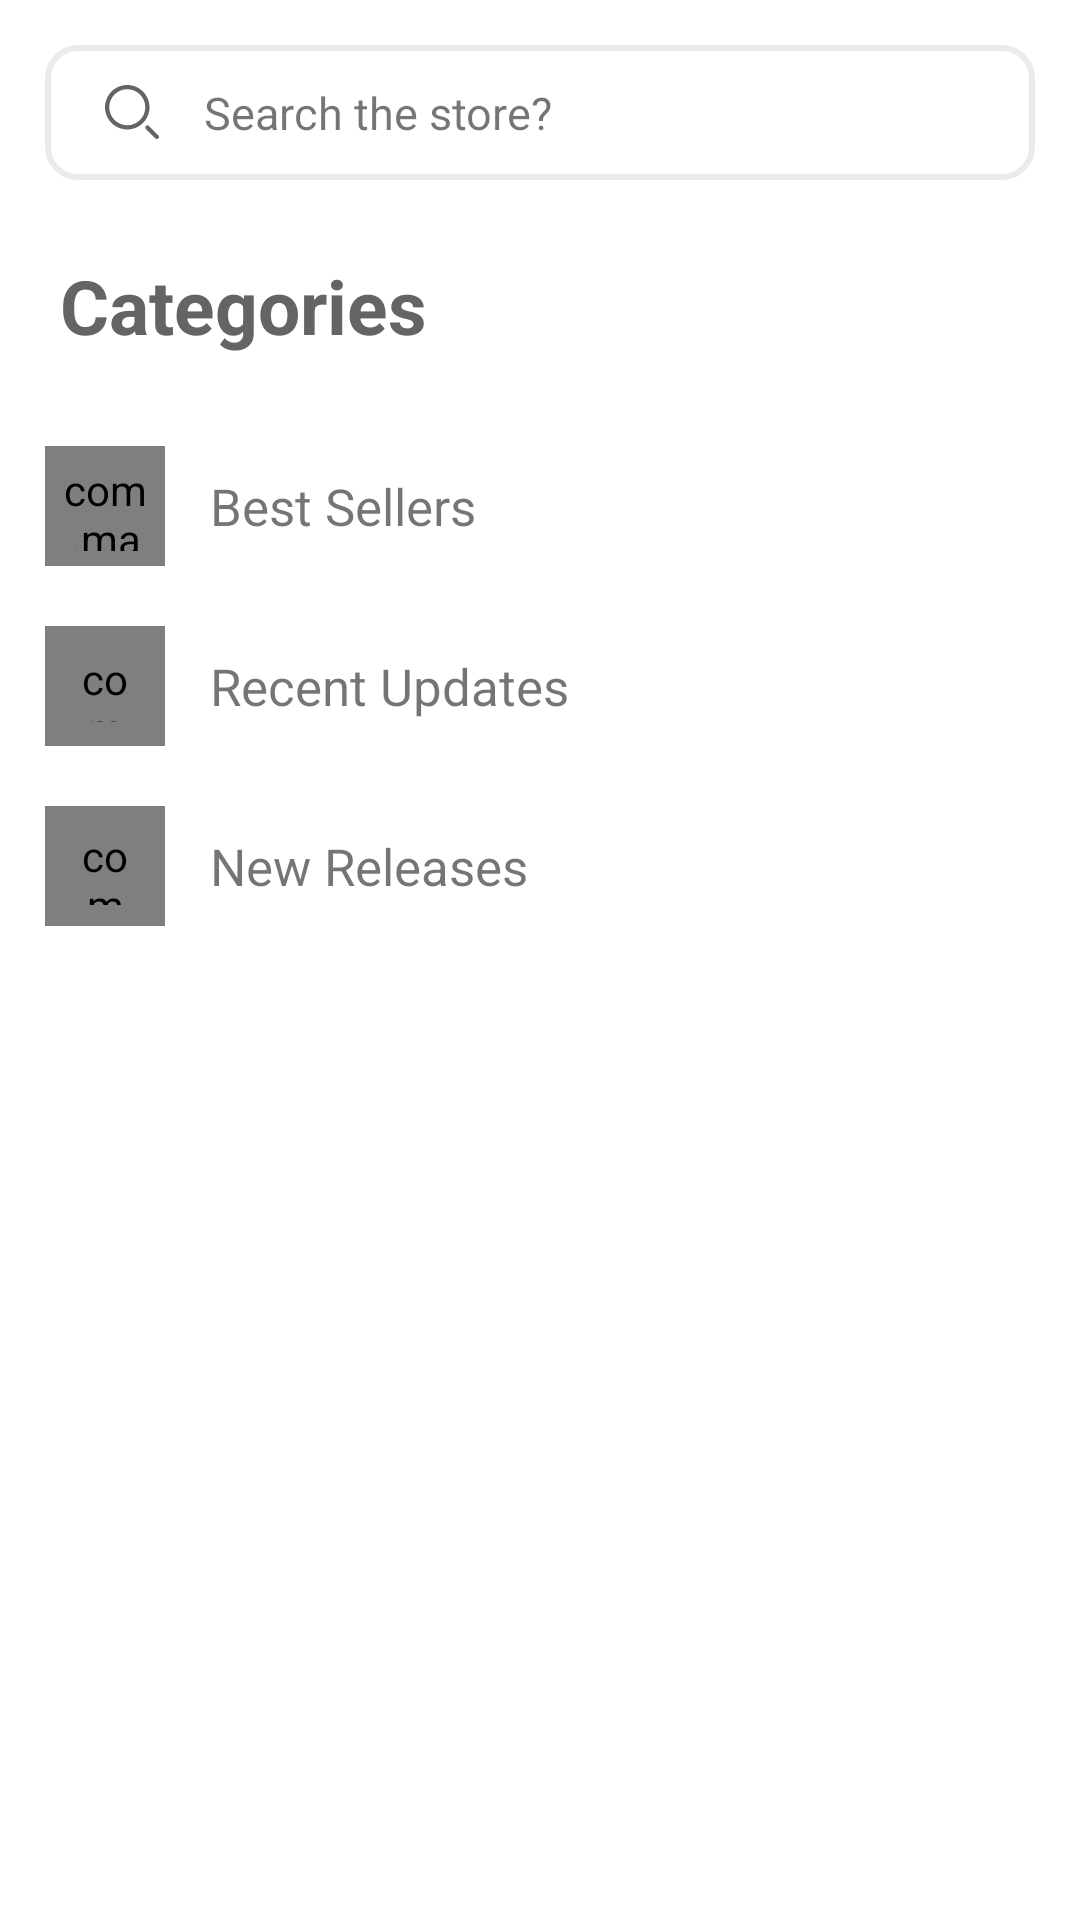

The Android layout XML behind this screen, and the referenced resources:
<!-- AndroidManifest.xml: application theme LightTheme -->
<!-- res/layout/fragment_categories.xml -->
<?xml version="1.0" encoding="utf-8"?>
<androidx.coordinatorlayout.widget.CoordinatorLayout
    xmlns:android="http://schemas.android.com/apk/res/android"
    xmlns:app="http://schemas.android.com/apk/res-auto"
    xmlns:tools="http://schemas.android.com/tools"
    android:layout_width="match_parent"
    android:layout_height="match_parent"
    tools:context=".fragments.CategoriesFragment"
    android:background="?attr/colorPrimary">

    <com.google.android.material.appbar.AppBarLayout
        android:id="@+id/appbar"
        android:layout_height="wrap_content"
        android:layout_width="match_parent"
        app:elevation="0dp">

        <com.google.android.material.appbar.CollapsingToolbarLayout
            android:layout_width="match_parent"
            android:layout_height="match_parent"
            app:toolbarId="@+id/appbar"
            app:layout_scrollFlags="scroll|enterAlways|snap"
            app:contentScrim="?attr/colorPrimary"
            app:titleEnabled="false">

            <androidx.appcompat.widget.Toolbar
                android:id="@+id/categories_toolbar"
                android:layout_width="match_parent"
                android:layout_height="wrap_content"
                android:background="?attr/colorPrimary"
                android:layout_gravity="top"
                app:layout_collapseMode="parallax"
                app:contentInsetStart="0dp">

                <RelativeLayout
                    android:layout_width="match_parent"
                    android:layout_height="wrap_content"
                    android:padding="15dp">

                    <LinearLayout
                        android:layout_width="match_parent"
                        android:layout_height="45dp"
                        android:background="@drawable/search_view"
                        android:orientation="horizontal"
                        android:gravity="center_vertical">

                        <ImageView
                            android:layout_width="18dp"
                            android:layout_height="18dp"
                            android:src="@drawable/ic_search"
                            android:layout_marginStart="20dp"/>

                        <TextView
                            android:layout_width="wrap_content"
                            android:layout_height="wrap_content"
                            android:text="@string/search_store"
                            android:layout_marginStart="15dp"
                            android:textSize="15sp"/>
                    </LinearLayout>
                </RelativeLayout>

            </androidx.appcompat.widget.Toolbar>
        </com.google.android.material.appbar.CollapsingToolbarLayout>
    </com.google.android.material.appbar.AppBarLayout>

    <androidx.core.widget.NestedScrollView
        android:id="@+id/categories_scroll_view"
        android:layout_width="match_parent"
        android:layout_height="match_parent"
        app:layout_behavior="@string/appbar_scrolling_view_behavior">

        <LinearLayout
            android:layout_width="match_parent"
            android:layout_height="wrap_content"
            android:orientation="vertical">

            <TextView
                android:layout_width="wrap_content"
                android:layout_height="wrap_content"
                android:text="@string/categories"
                android:textColor="?attr/colorInactive"
                android:textSize="25sp"
                android:textStyle="bold"
                android:paddingBottom="10dp"
                android:paddingStart="20dp"
                android:paddingTop="10dp"
                android:paddingEnd="20dp"/>

            <LinearLayout
                android:layout_width="match_parent"
                android:layout_height="wrap_content"
                android:orientation="vertical"
                android:layout_marginTop="10dp">

                <LinearLayout
                    android:layout_width="match_parent"
                    android:layout_height="60dp"
                    android:orientation="horizontal"
                    android:paddingStart="15dp"
                    android:paddingEnd="15dp"
                    android:gravity="center_vertical">

                    <com.makeramen.roundedimageview.RoundedImageView
                        android:layout_width="40dp"
                        android:layout_height="40dp"
                        android:padding="5dp"
                        android:src="@drawable/ic_best_sellers"/>

                    <TextView
                        android:layout_width="wrap_content"
                        android:layout_height="wrap_content"
                        android:textSize="17sp"
                        android:layout_marginStart="15dp"
                        android:text="@string/best_sellers"/>
                </LinearLayout>

                <LinearLayout
                    android:layout_width="match_parent"
                    android:layout_height="60dp"
                    android:orientation="horizontal"
                    android:paddingStart="15dp"
                    android:paddingEnd="15dp"
                    android:gravity="center_vertical">

                    <com.makeramen.roundedimageview.RoundedImageView
                        android:layout_width="40dp"
                        android:layout_height="40dp"
                        android:padding="8dp"
                        android:src="@drawable/ic_update"/>

                    <TextView
                        android:layout_width="wrap_content"
                        android:layout_height="wrap_content"
                        android:textSize="17sp"
                        android:layout_marginStart="15dp"
                        android:text="@string/recent_updates"/>
                </LinearLayout>

                <LinearLayout
                    android:layout_width="match_parent"
                    android:layout_height="60dp"
                    android:orientation="horizontal"
                    android:paddingStart="15dp"
                    android:paddingEnd="15dp"
                    android:gravity="center_vertical">

                    <com.makeramen.roundedimageview.RoundedImageView
                        android:layout_width="40dp"
                        android:layout_height="40dp"
                        android:padding="7dp"
                        android:src="@drawable/ic_new"/>

                    <TextView
                        android:layout_width="wrap_content"
                        android:layout_height="wrap_content"
                        android:textSize="17sp"
                        android:layout_marginStart="15dp"
                        android:text="@string/new_releases"/>
                </LinearLayout>
            </LinearLayout>
        </LinearLayout>
    </androidx.core.widget.NestedScrollView>
</androidx.coordinatorlayout.widget.CoordinatorLayout>
<!-- resources referenced by this layout -->
<resources>
  <!-- drawable ic_best_sellers (drawable) -->
  <vector xmlns:android="http://schemas.android.com/apk/res/android"
      android:width="40dp"
      android:height="40dp"
      android:viewportWidth="512"
      android:viewportHeight="512">
    <path
        android:pathData="m358.495,344.359h-102.495,-102.495l-61.318,109.838 72.128,-5.976 33.033,63.779 58.652,-105.381 58.652,105.381 33.033,-63.779 72.128,5.976z"
        android:fillColor="#ff7b4a"/>
    <path
        android:pathData="m347.685,448.221 l72.128,5.976 -61.318,-109.838h-102.495v62.26l58.652,105.381z"
        android:fillColor="#ff435b"/>
    <path
        android:pathData="m457.211,196 l-42.524,-42.524 15.571,-58.081 -58.096,-15.557 -15.981,-60.692 -58.418,22.397 -41.763,-41.543 -41.763,41.543 -58.418,-22.397 -15.981,60.692 -58.096,15.557 15.571,58.081 -42.524,42.524 42.524,42.524 -15.571,58.081 58.096,15.557 15.557,58.096 58.081,-15.571 42.524,42.524 42.524,-42.524 58.081,15.571 15.557,-58.096 58.096,-15.557 -15.571,-58.081z"
        android:fillColor="#fed843"/>
    <path
        android:pathData="m356.605,370.258 l15.557,-58.096 58.096,-15.557 -15.571,-58.081 42.524,-42.524 -42.524,-42.524 15.571,-58.081 -58.096,-15.557 -15.981,-60.692 -58.418,22.397 -41.763,-41.543v397.211l42.524,-42.524z"
        android:fillColor="#fabe2c"/>
    <path
        android:pathData="M256,196m-75,0a75,75 0,1 1,150 0a75,75 0,1 1,-150 0"
        android:fillColor="#fabe2c"/>
    <path
        android:pathData="m331,196c0,-41.353 -33.647,-75 -75,-75v150c41.353,0 75,-33.647 75,-75z"
        android:fillColor="#ff9100"/>
  </vector>
  <!-- drawable ic_new: vector/xml drawable (drawable, 3810 chars, omitted) -->
  <!-- drawable ic_search (drawable) -->
  <vector android:height="24dp" android:viewportHeight="512.392"
      android:viewportWidth="512.392" android:width="24dp" xmlns:android="http://schemas.android.com/apk/res/android">
      <path android:fillColor="?attr/colorInactive" android:pathData="m211.196,422c-116.346,0 -211,-94.654 -211,-211s94.654,-211 211,-211 211,94.654 211,211 -94.654,211 -211,211zM211.196,40c-94.29,0 -171,76.71 -171,171s76.71,171 171,171 171,-76.71 171,-171 -76.71,-171 -171,-171zM506.339,506.534c7.81,-7.811 7.81,-20.475 0,-28.285l-89.5,-89.5c-7.811,-7.811 -20.475,-7.811 -28.285,0s-7.81,20.475 0,28.285l89.5,89.5c3.905,3.905 9.024,5.857 14.143,5.857s10.236,-1.952 14.142,-5.857z"/>
  </vector>
  <!-- drawable ic_update: vector/xml drawable (drawable, 2096 chars, omitted) -->
  <!-- drawable search_view (drawable) -->
  <?xml version="1.0" encoding="utf-8"?>
  <shape xmlns:android="http://schemas.android.com/apk/res/android">
      <solid android:color="?attr/colorPrimary"/>
      <stroke
          android:color="?attr/defaultImageBackground"
          android:width="2dp"/>
      <corners android:radius="10dp"/>
  </shape>
  <string name="best_sellers">Best Sellers</string>
  <string name="categories">Categories</string>
  <string name="new_releases">New Releases</string>
  <string name="recent_updates">Recent Updates</string>
  <string name="search_store">Search the store?</string>
  <style name="LightTheme" parent="Theme.AppCompat.Light.NoActionBar">
          <item name="colorPrimary">@color/colorPrimaryLight</item>
          <item name="colorPrimaryDark">@color/colorPrimaryLight</item>
          <item name="colorAccent">@color/colorAccent</item>
          <item name="primaryThemeColor">@color/colorPrimaryDark</item>
          <item name="colorInactive">@color/colorInactiveLight</item>
          <item name="defaultImageBackground">@color/defaultColorLight</item>
      </style>
  <color name="colorPrimaryLight">#FFFFFF</color>
  <color name="colorAccent">#03A9F4</color>
  <color name="colorPrimaryDark">#000000</color>
  <color name="colorInactiveLight">#646464</color>
  <color name="defaultColorLight">#EBEBEB</color>
</resources>
